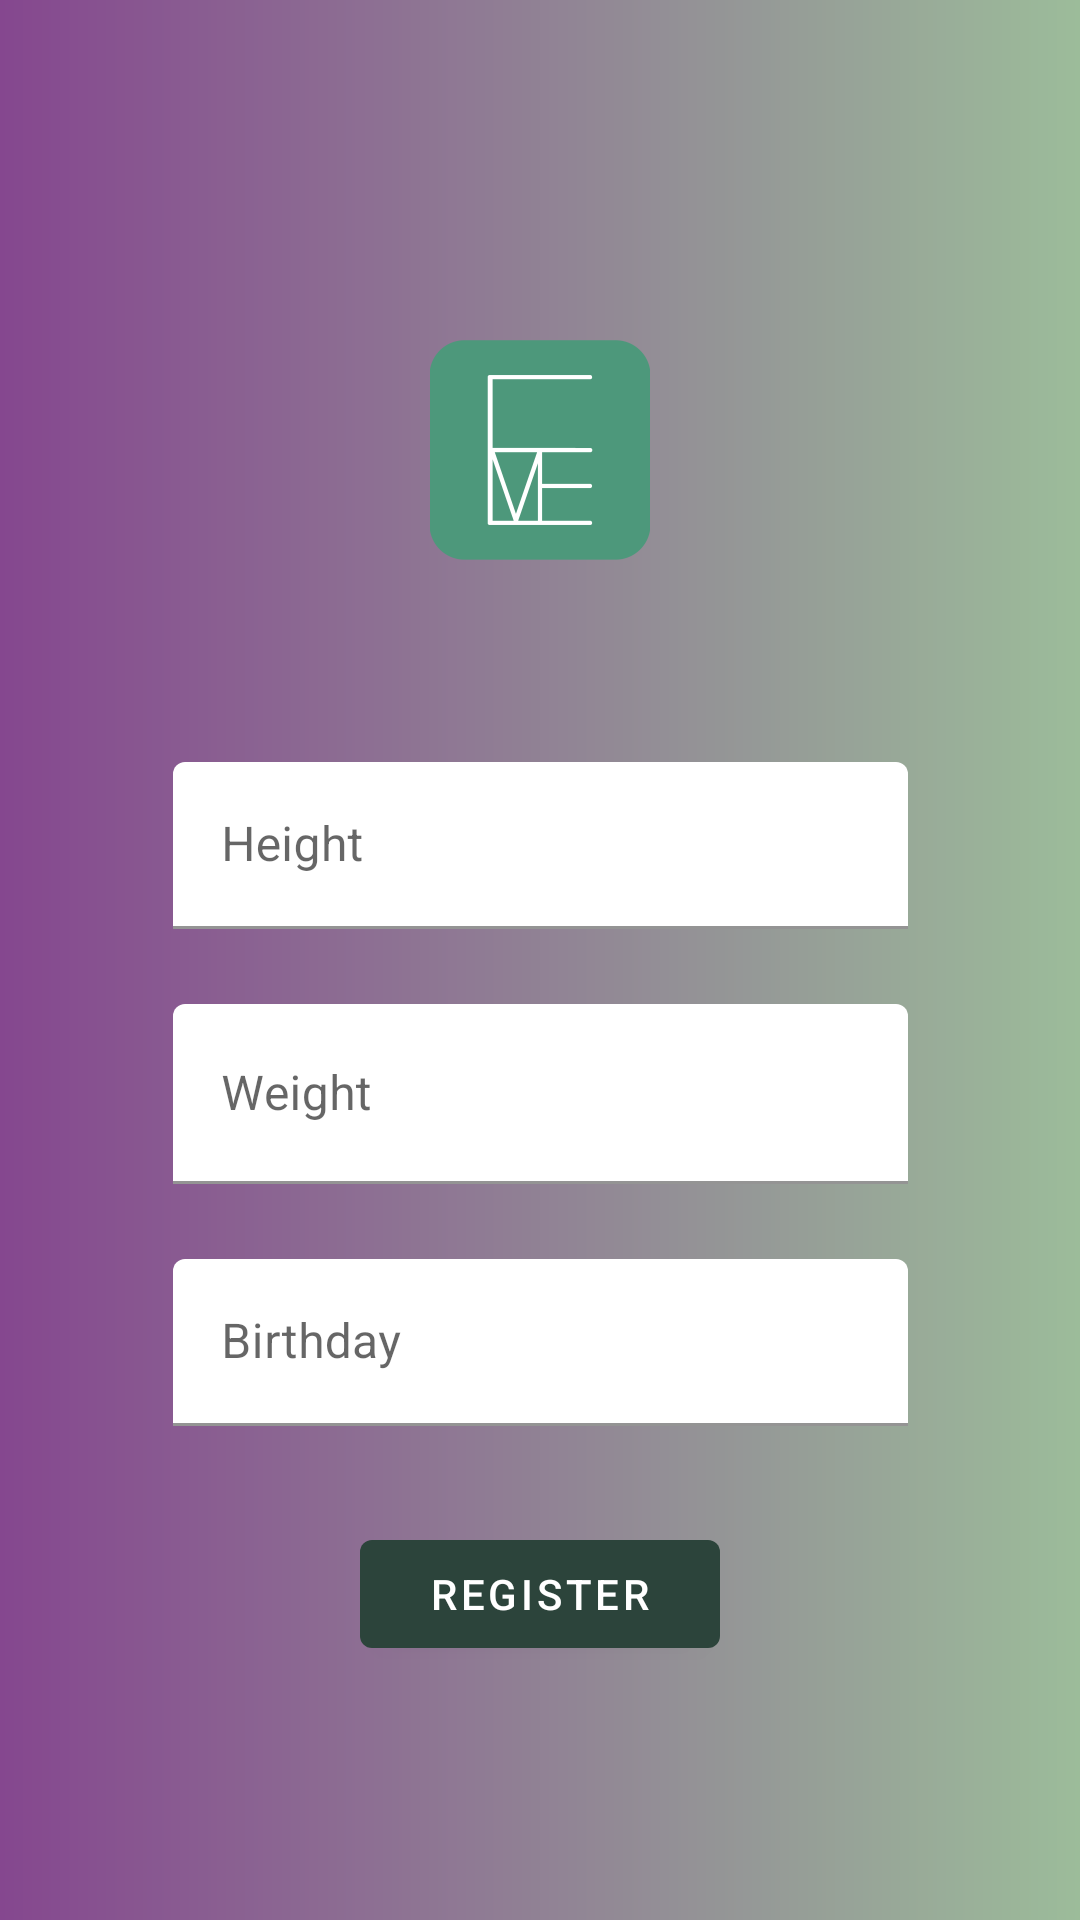

This screen was rendered from an Android layout file. Write that file and the resources it references.
<!-- AndroidManifest.xml: application theme Theme.ExcelMe.NoActionBar -->
<!-- res/layout/activity_specify_parameters.xml -->
<?xml version="1.0" encoding="utf-8"?>
<androidx.constraintlayout.widget.ConstraintLayout xmlns:android="http://schemas.android.com/apk/res/android"
    xmlns:app="http://schemas.android.com/apk/res-auto"
    xmlns:tools="http://schemas.android.com/tools"
    android:layout_width="match_parent"
    android:layout_height="match_parent"
    android:background="@drawable/register_background"
    tools:context=".Registration.SpecifyParametersActivity">

    <ImageView
        android:id="@+id/parameters_logo"
        android:layout_width="wrap_content"
        android:layout_height="wrap_content"
        android:layout_marginTop="96dp"
        app:layout_constraintEnd_toEndOf="parent"
        app:layout_constraintStart_toStartOf="parent"
        app:layout_constraintTop_toTopOf="parent"
        app:srcCompat="@mipmap/ic_green_logo" />

    <com.google.android.material.textfield.TextInputLayout
        android:id="@+id/register_height_layout"
        android:layout_width="245dp"
        android:layout_height="wrap_content"
        android:layout_marginTop="50dp"
        android:elevation="4dp"
        android:hint="@string/height_hint"
        app:boxBackgroundColor="@color/white"
        app:layout_constraintEnd_toEndOf="parent"
        app:layout_constraintStart_toStartOf="parent"
        app:layout_constraintTop_toBottomOf="@+id/parameters_logo"
        app:suffixText="@string/height_suffix">

        <com.google.android.material.textfield.TextInputEditText
            android:id="@+id/register_height"
            android:layout_width="match_parent"
            android:layout_height="wrap_content"
            android:inputType="number"
            app:prefixText="@string/height_hint" />

    </com.google.android.material.textfield.TextInputLayout>


    <com.google.android.material.textfield.TextInputLayout
        android:id="@+id/register_weight_layout"
        android:layout_width="245dp"
        android:layout_height="wrap_content"
        android:layout_marginTop="25dp"
        android:elevation="4dp"
        android:hint="@string/weight_hint"
        app:boxBackgroundColor="@color/white"
        app:layout_constraintEnd_toEndOf="parent"
        app:layout_constraintStart_toStartOf="parent"
        app:layout_constraintTop_toBottomOf="@+id/register_height_layout"
        app:suffixText="@string/weight_suffix">

        <com.google.android.material.textfield.TextInputEditText
            android:id="@+id/register_weight"
            android:layout_width="match_parent"
            android:layout_height="60dp"
            android:inputType="number"
            app:prefixText="@string/weight_hint" />

    </com.google.android.material.textfield.TextInputLayout>


    <com.google.android.material.textfield.TextInputLayout
        android:id="@+id/register_birthday_layout"
        android:layout_width="245dp"
        android:layout_height="wrap_content"
        android:layout_marginTop="25dp"
        android:elevation="4dp"
        android:hint="@string/birthday_hint"
        app:endIconContentDescription="@string/birthday_hint"
        app:endIconDrawable="@drawable/calendar"
        app:endIconMode="custom"
        app:boxBackgroundColor="@color/white"
        app:layout_constraintEnd_toEndOf="parent"
        app:layout_constraintStart_toStartOf="parent"
        app:layout_constraintTop_toBottomOf="@+id/register_weight_layout">

        <com.google.android.material.textfield.TextInputEditText
            android:id="@+id/register_birthday"
            android:layout_width="match_parent"
            android:layout_height="wrap_content"
            android:inputType="none" />

    </com.google.android.material.textfield.TextInputLayout>

    <Button
        android:id="@+id/register_button"
        android:layout_width="120dp"
        android:layout_height="wrap_content"
        android:layout_marginTop="32dp"
        android:text="Register"
        app:layout_constraintEnd_toEndOf="parent"
        app:layout_constraintStart_toStartOf="parent"
        app:layout_constraintTop_toBottomOf="@+id/register_birthday_layout" />


</androidx.constraintlayout.widget.ConstraintLayout>
<!-- resources referenced by this layout -->
<resources>
  <color name="white">#FFFFFFFF</color>
  <!-- drawable register_background (drawable) -->
  <?xml version="1.0" encoding="utf-8"?>
  <shape
      xmlns:android="http://schemas.android.com/apk/res/android"
      android:shape="rectangle">
  
      <gradient
          android:type="linear"
          android:startColor="#85478F"
          android:endColor="#9CBC9A"
          android:angle="0"
          />
  
  </shape>
  <!-- mipmap ic_green_logo: png bitmap (mipmap-hdpi, 2471 bytes) -->
  <string name="birthday_hint">Birthday</string>
  <string name="height_hint">Height</string>
  <string name="height_suffix">cm</string>
  <string name="weight_hint">Weight</string>
  <string name="weight_suffix">kg</string>
  <style name="Theme.ExcelMe.NoActionBar">
          <item name="windowActionBar">false</item>
          <item name="windowNoTitle">true</item>
      </style>
</resources>
